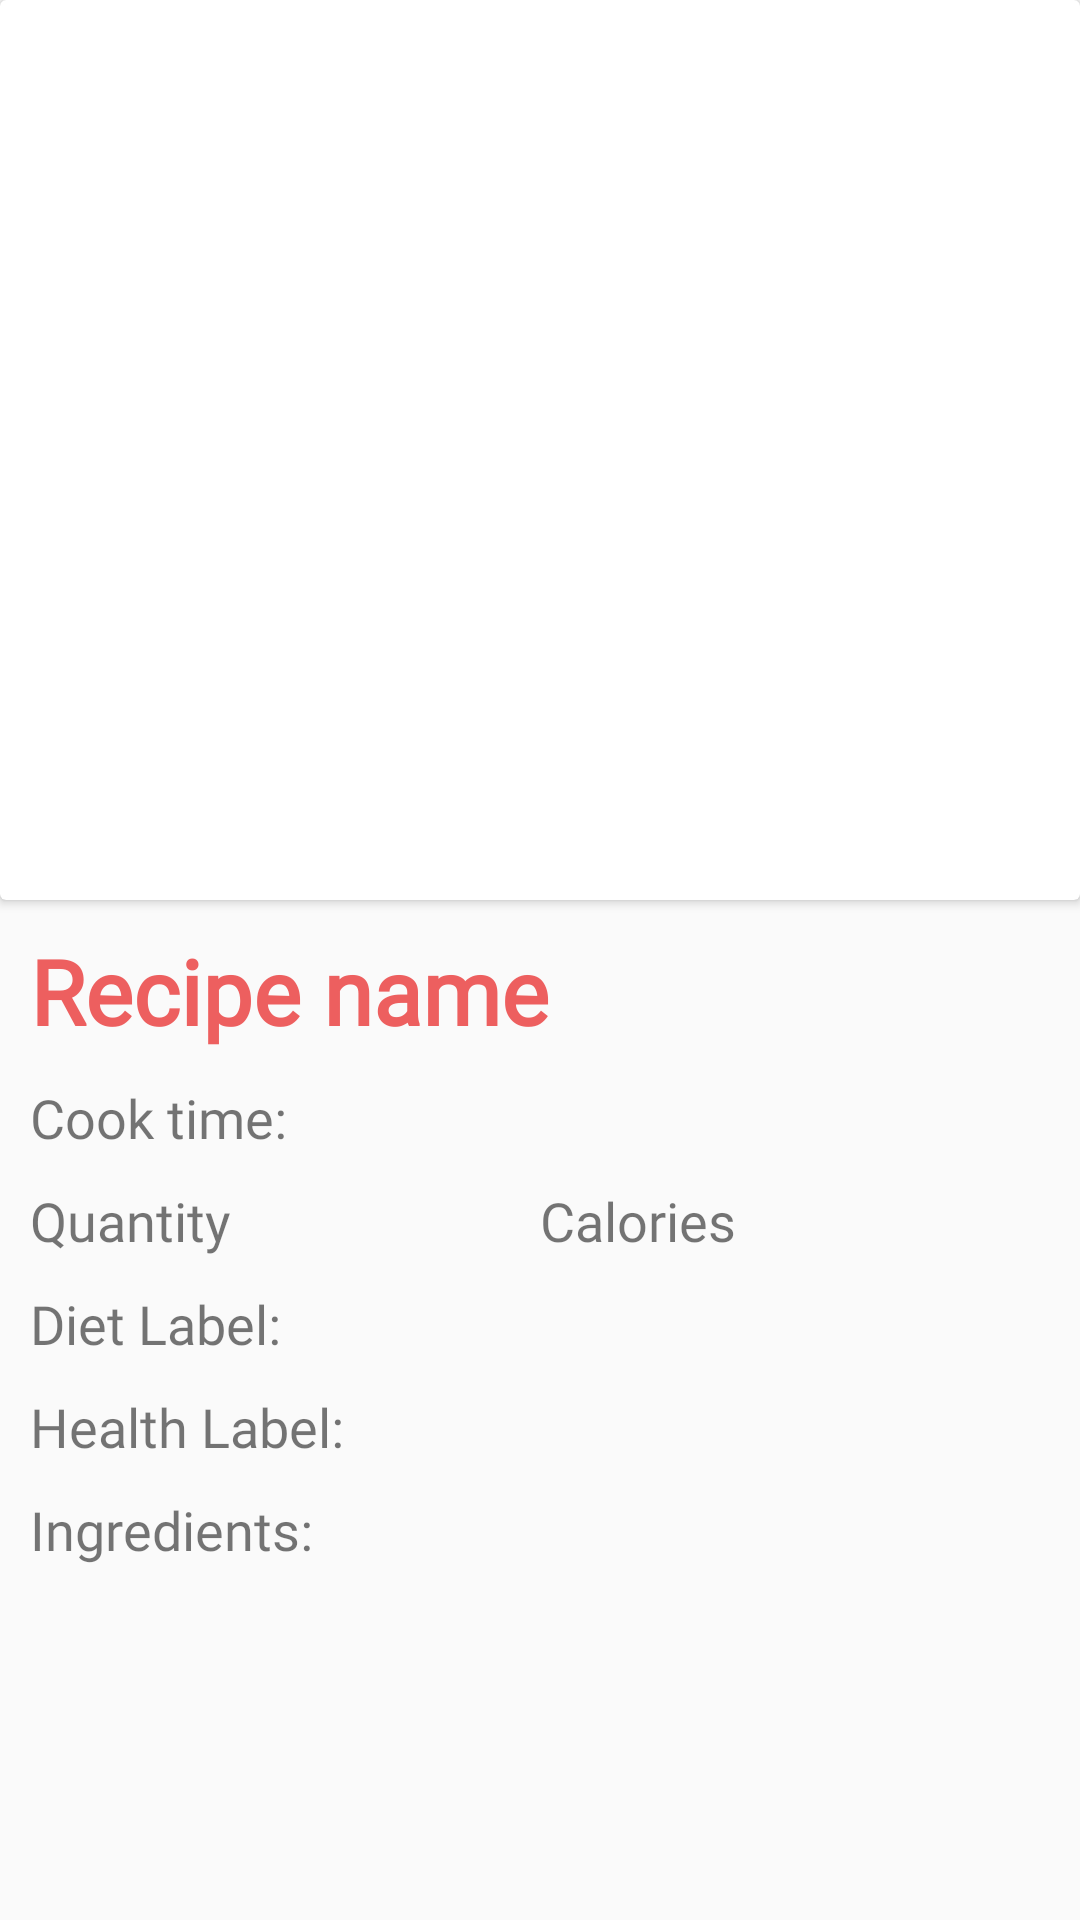

Here is an Android app screen rendered from its layout file. Give the layout XML and the strings, colors and styles it references.
<!-- AndroidManifest.xml: application theme AppTheme -->
<!-- res/layout/activity_detail.xml -->
<?xml version="1.0" encoding="utf-8"?>
<androidx.core.widget.NestedScrollView

    xmlns:android="http://schemas.android.com/apk/res/android"
    xmlns:app="http://schemas.android.com/apk/res-auto"
    xmlns:tools="http://schemas.android.com/tools"
    android:layout_width="match_parent"
    android:layout_height="match_parent"
    tools:context=".DetailActivity"
    android:scrollbars="vertical"
    >

    <androidx.constraintlayout.widget.ConstraintLayout
        android:layout_width="match_parent"
        android:layout_height="match_parent"
        tools:context=".DetailActivity"
        android:scrollbars="vertical"
        android:layout_marginBottom="10dp">

        <androidx.cardview.widget.CardView
            android:id="@+id/cardViewImageHolder"
            android:layout_width="match_parent"
            android:layout_height="wrap_content"
            app:layout_constraintTop_toTopOf="parent"
            app:layout_constraintStart_toStartOf="parent"
            app:layout_constraintEnd_toEndOf="parent"
            app:cardPreventCornerOverlap="true">

            <ImageView
                android:id="@+id/detailImage"
                android:layout_width="match_parent"
                android:layout_height="300dp"
                android:src="@drawable/ic_launcher_background"
                android:background="@drawable/ic_launcher_background"
                app:layout_constraintTop_toTopOf="parent"
                app:layout_constraintStart_toStartOf="parent"
                app:layout_constraintEnd_toEndOf="parent"
                android:scaleType="fitXY" />

        </androidx.cardview.widget.CardView>


        <TextView
            android:id="@+id/detailTitle"
            android:layout_width="match_parent"
            android:layout_height="wrap_content"
            android:layout_marginStart="10dp"
            android:layout_marginTop="10dp"
            android:text="Recipe name"
            android:textColor="#FFED5F5F"
            android:fontFamily="@font/roboto_condensed_bold"
            android:textSize="30sp"
            android:textStyle="bold"
            app:layout_constraintEnd_toEndOf="parent"
            app:layout_constraintStart_toStartOf="parent"
            app:layout_constraintTop_toBottomOf="@id/cardViewImageHolder" />

        <TextView
            android:id="@+id/detailTotalTime"
            android:layout_width="match_parent"
            android:layout_height="wrap_content"
            android:text="Cook time: "
            android:fontFamily="@font/roboto_condensed_bold"
            android:textSize="18sp"
            app:layout_constraintTop_toBottomOf="@id/detailTitle"
            app:layout_constraintStart_toStartOf="parent"
            app:layout_constraintEnd_toEndOf="parent"
            android:layout_marginStart="10dp"
            android:layout_marginTop="10dp"
            />

        <LinearLayout
            android:id="@+id/detailLinearLayout"
            android:layout_width="match_parent"
            android:layout_height="wrap_content"
            android:orientation="horizontal"
            app:layout_constraintTop_toBottomOf="@id/detailTotalTime"
            app:layout_constraintStart_toStartOf="parent"
            app:layout_constraintEnd_toEndOf="parent"
            android:layout_margin="10dp"
            >
            <TextView
                android:id="@+id/detailQuantity"
                android:layout_width="match_parent"
                android:layout_height="wrap_content"
                android:text="Quantity"
                android:fontFamily="@font/roboto_condensed_bold"
                android:textSize="18sp"
                android:layout_weight="1"/>
            <TextView
                android:id="@+id/detailCalories"
                android:layout_width="match_parent"
                android:layout_height="wrap_content"
                android:text="Calories"
                android:fontFamily="@font/roboto_condensed_bold"
                android:textSize="18sp"
                android:layout_weight="1"/>
        </LinearLayout>

        <TextView
            android:id="@+id/detailDietLabel"
            android:layout_width="match_parent"
            android:layout_height="wrap_content"
            app:layout_constraintTop_toBottomOf="@id/detailLinearLayout"
            app:layout_constraintStart_toStartOf="parent"
            app:layout_constraintEnd_toEndOf="parent"
            android:text="Diet Label: "
            android:fontFamily="@font/roboto_condensed_bold"
            android:textSize="18sp"
            android:layout_margin="10dp"/>
        <TextView
            android:id="@+id/detailHealthLabel"
            android:layout_width="match_parent"
            android:layout_height="wrap_content"
            app:layout_constraintTop_toBottomOf="@id/detailDietLabel"
            app:layout_constraintStart_toStartOf="parent"
            app:layout_constraintEnd_toEndOf="parent"
            android:text="Health Label: "
            android:fontFamily="@font/roboto_condensed_bold"
            android:textSize="18sp"
            android:layout_margin="10dp"/>
        <TextView
            android:id="@+id/detailIngredients"
            android:layout_width="match_parent"
            android:layout_height="wrap_content"
            app:layout_constraintTop_toBottomOf="@id/detailHealthLabel"
            app:layout_constraintStart_toStartOf="parent"
            app:layout_constraintEnd_toEndOf="parent"
            android:text="Ingredients: "
            android:fontFamily="@font/roboto_condensed_bold"
            android:textSize="18sp"
            android:layout_margin="10dp"/>
    </androidx.constraintlayout.widget.ConstraintLayout>


</androidx.core.widget.NestedScrollView>
<!-- resources referenced by this layout -->
<resources>
  <style name="AppTheme" parent="Theme.AppCompat.Light.DarkActionBar">
          
          <item name="colorPrimary">@color/colorPrimary</item>
          <item name="colorPrimaryDark">@color/colorPrimaryDark</item>
          <item name="colorAccent">@color/colorAccent</item>
      </style>
  <color name="colorPrimary">#FFED5F5F</color>
  <color name="colorPrimaryDark">#000000</color>
  <color name="colorAccent">#03DAC5</color>
</resources>
